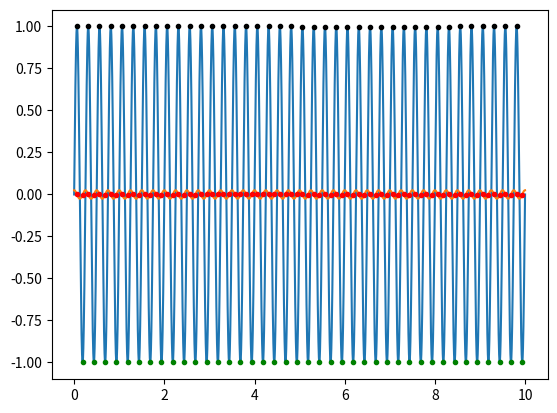

Write the Python code that produced this figure.
import matplotlib.pyplot as plt
import numpy as np
import pandas as pd
import scipy.stats as stats
import scipy.signal as sg


t = np.linspace(0, 10, 10000)
y = np.sin(2 * np.pi * 4 * t)

grad = np.gradient(y)
zero_crossings = np.where(np.diff(np.sign(grad)))[0]
cross_sign = np.zeros(len(zero_crossings))

for i, ind in enumerate(zero_crossings):
    if grad[ind - 1] < grad[ind + 1]:
        cross_sign[i] = 1

up = zero_crossings[np.where(cross_sign == 1)[0]]
down = zero_crossings[np.where(cross_sign == 0)[0]]

plt.clf()
plt.plot(t, y)
plt.plot(t, grad)
plt.plot(t[zero_crossings], grad[zero_crossings], "r.")
plt.plot(t[up], y[up], "g.")
plt.plot(t[down], y[down], "k.")

a = 3
b = -0.1

if (a > 2 and b < 0) or (a > 1 and b < -1.5):
    print(a, b)
